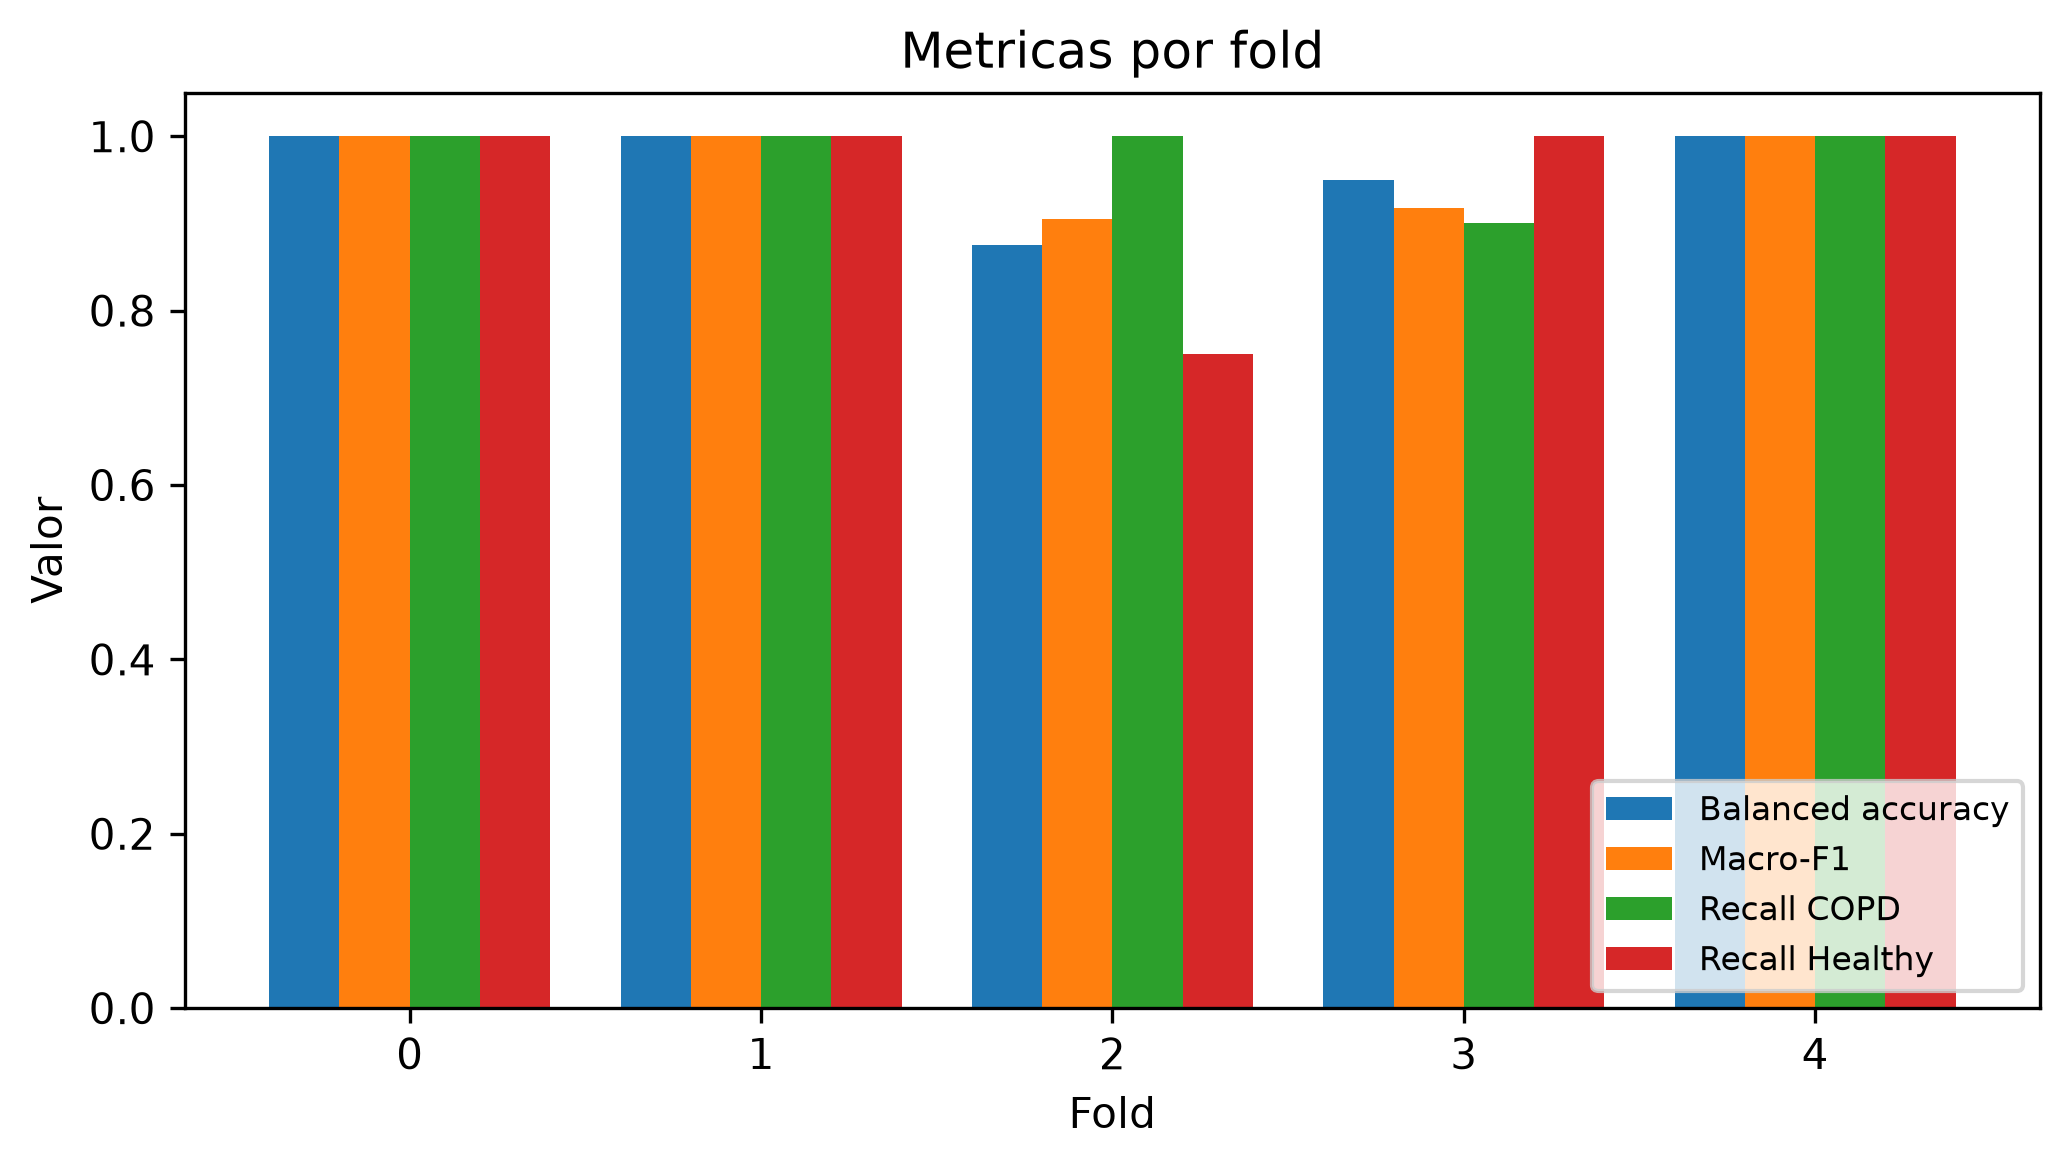

Source data for this figure (header and first rows):
fold, n_patients, accuracy, balanced_accuracy, recall_copd, recall_negative, precision_copd, f1_copd, macro_f1, min_class_recall, auroc, auprc_copd, tn, fp, fn, tp, threshold, best_epoch, n_val_patients, lr, dropout, weight_decay, batch_size, recall_healthy
0, 15, 1.0, 1.0, 1.0, 1.0, 1.0, 1.0, 1.0, 1.0, 1.0, 1, 5, 0, 0, 10, 0.5, 15, 15, 0.0003, 0.3, 0.0001, 64, 1.0
1, 15, 1.0, 1.0, 1.0, 1.0, 1.0, 1.0, 1.0, 1.0, 1.0, 1.0, 4, 0, 0, 11, 0.5, 9, 15, 0.0003, 0.3, 0.0001, 64, 1.0
2, 14, 0.9286, 0.875, 1.0, 0.75, 0.9091, 0.9524, 0.9048, 0.75, 0.85, 0.9263, 3, 1, 0, 10, 0.5, 8, 14, 0.0003, 0.3, 0.0001, 64, 0.75
3, 14, 0.9286, 0.95, 0.9, 1.0, 1.0, 0.9474, 0.9181, 0.9, 0.9, 0.9714, 4, 0, 1, 9, 0.5, 14, 14, 0.0003, 0.3, 0.0001, 64, 1.0
4, 14, 1.0, 1.0, 1.0, 1.0, 1.0, 1.0, 1.0, 1.0, 1.0, 1, 4, 0, 0, 10, 0.5, 10, 14, 0.0003, 0.3, 0.0001, 64, 1.0
